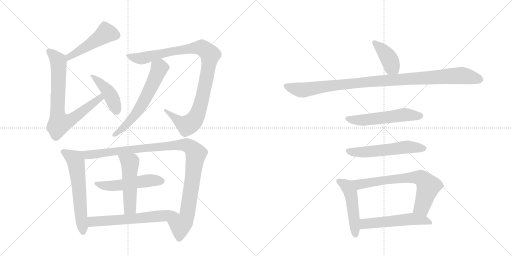
t = 0.00 s
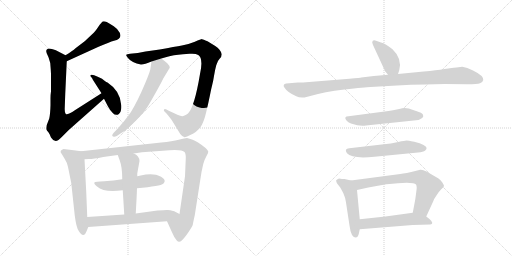
t = 2.63 s
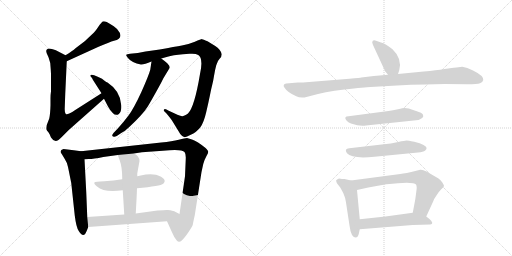
t = 5.25 s
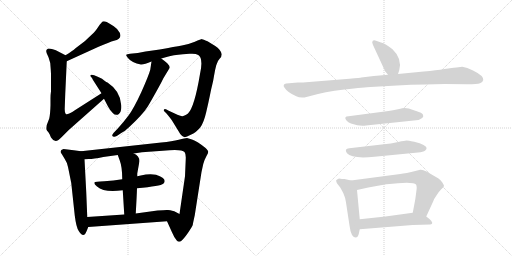
t = 7.88 s
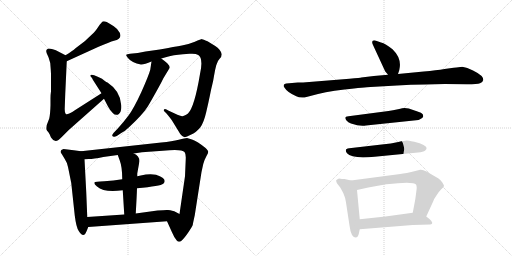
t = 10.50 s
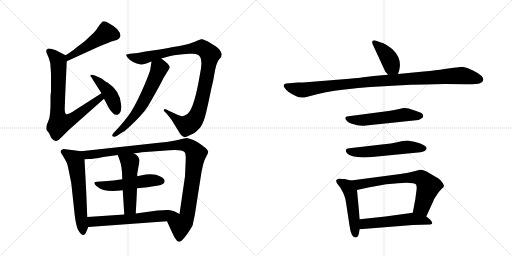
t = 13.13 s

The animated SVG that drew these frames (rendered in a browser with its animation timeline set to each time). Animation: 17 CSS @keyframes rules; one cycle of 13.13 s.

<svg version="1.1" viewBox="0 0 2048 1024" xmlns="http://www.w3.org/2000/svg">
  <g stroke="lightgray" stroke-dasharray="1,1" stroke-width="1" transform="scale(4, 4)">
    <line x1="0" y1="0" x2="256" y2="256"></line>
    <line x1="256" y1="0" x2="0" y2="256"></line>
    <line x1="128" y1="0" x2="128" y2="256"></line>
    <line x1="0" y1="128" x2="256" y2="128"></line>
    <line x1="256" y1="0" x2="512" y2="256"></line>
    <line x1="512" y1="0" x2="256" y2="256"></line>
    <line x1="384" y1="0" x2="384" y2="256"></line>
    <line x1="256" y1="128" x2="512" y2="128"></line>
  </g>
<g transform="scale(1, -1) translate(0, -850)">
   <style type="text/css">
    @keyframes keyframes0 {
      from {
       stroke: black;
       stroke-dashoffset: 485;
       stroke-width: 128;
       }
       61% {
       animation-timing-function: step-end;
       stroke: black;
       stroke-dashoffset: 0;
       stroke-width: 128;
       }
       to {
       stroke: black;
       stroke-width: 1024;
       }
       }
       #make-me-a-hanzi-animation-0 {
         animation: keyframes0 0.644694s both;
         animation-delay: 0.000000s;
         animation-timing-function: linear;
       }
    @keyframes keyframes1 {
      from {
       stroke: black;
       stroke-dashoffset: 765;
       stroke-width: 128;
       }
       71% {
       animation-timing-function: step-end;
       stroke: black;
       stroke-dashoffset: 0;
       stroke-width: 128;
       }
       to {
       stroke: black;
       stroke-width: 1024;
       }
       }
       #make-me-a-hanzi-animation-1 {
         animation: keyframes1 0.872559s both;
         animation-delay: 0.644694s;
         animation-timing-function: linear;
       }
    @keyframes keyframes2 {
      from {
       stroke: black;
       stroke-dashoffset: 431;
       stroke-width: 128;
       }
       58% {
       animation-timing-function: step-end;
       stroke: black;
       stroke-dashoffset: 0;
       stroke-width: 128;
       }
       to {
       stroke: black;
       stroke-width: 1024;
       }
       }
       #make-me-a-hanzi-animation-2 {
         animation: keyframes2 0.600749s both;
         animation-delay: 1.517253s;
         animation-timing-function: linear;
       }
    @keyframes keyframes3 {
      from {
       stroke: black;
       stroke-dashoffset: 1011;
       stroke-width: 128;
       }
       77% {
       animation-timing-function: step-end;
       stroke: black;
       stroke-dashoffset: 0;
       stroke-width: 128;
       }
       to {
       stroke: black;
       stroke-width: 1024;
       }
       }
       #make-me-a-hanzi-animation-3 {
         animation: keyframes3 1.072754s both;
         animation-delay: 2.118001s;
         animation-timing-function: linear;
       }
    @keyframes keyframes4 {
      from {
       stroke: black;
       stroke-dashoffset: 610;
       stroke-width: 128;
       }
       67% {
       animation-timing-function: step-end;
       stroke: black;
       stroke-dashoffset: 0;
       stroke-width: 128;
       }
       to {
       stroke: black;
       stroke-width: 1024;
       }
       }
       #make-me-a-hanzi-animation-4 {
         animation: keyframes4 0.746419s both;
         animation-delay: 3.190755s;
         animation-timing-function: linear;
       }
    @keyframes keyframes5 {
      from {
       stroke: black;
       stroke-dashoffset: 600;
       stroke-width: 128;
       }
       66% {
       animation-timing-function: step-end;
       stroke: black;
       stroke-dashoffset: 0;
       stroke-width: 128;
       }
       to {
       stroke: black;
       stroke-width: 1024;
       }
       }
       #make-me-a-hanzi-animation-5 {
         animation: keyframes5 0.738281s both;
         animation-delay: 3.937174s;
         animation-timing-function: linear;
       }
    @keyframes keyframes6 {
      from {
       stroke: black;
       stroke-dashoffset: 1077;
       stroke-width: 128;
       }
       78% {
       animation-timing-function: step-end;
       stroke: black;
       stroke-dashoffset: 0;
       stroke-width: 128;
       }
       to {
       stroke: black;
       stroke-width: 1024;
       }
       }
       #make-me-a-hanzi-animation-6 {
         animation: keyframes6 1.126465s both;
         animation-delay: 4.675456s;
         animation-timing-function: linear;
       }
    @keyframes keyframes7 {
      from {
       stroke: black;
       stroke-dashoffset: 523;
       stroke-width: 128;
       }
       63% {
       animation-timing-function: step-end;
       stroke: black;
       stroke-dashoffset: 0;
       stroke-width: 128;
       }
       to {
       stroke: black;
       stroke-width: 1024;
       }
       }
       #make-me-a-hanzi-animation-7 {
         animation: keyframes7 0.675618s both;
         animation-delay: 5.801921s;
         animation-timing-function: linear;
       }
    @keyframes keyframes8 {
      from {
       stroke: black;
       stroke-dashoffset: 510;
       stroke-width: 128;
       }
       62% {
       animation-timing-function: step-end;
       stroke: black;
       stroke-dashoffset: 0;
       stroke-width: 128;
       }
       to {
       stroke: black;
       stroke-width: 1024;
       }
       }
       #make-me-a-hanzi-animation-8 {
         animation: keyframes8 0.665039s both;
         animation-delay: 6.477539s;
         animation-timing-function: linear;
       }
    @keyframes keyframes9 {
      from {
       stroke: black;
       stroke-dashoffset: 617;
       stroke-width: 128;
       }
       67% {
       animation-timing-function: step-end;
       stroke: black;
       stroke-dashoffset: 0;
       stroke-width: 128;
       }
       to {
       stroke: black;
       stroke-width: 1024;
       }
       }
       #make-me-a-hanzi-animation-9 {
         animation: keyframes9 0.752116s both;
         animation-delay: 7.142578s;
         animation-timing-function: linear;
       }
    @keyframes keyframes10 {
      from {
       stroke: black;
       stroke-dashoffset: 404;
       stroke-width: 128;
       }
       57% {
       animation-timing-function: step-end;
       stroke: black;
       stroke-dashoffset: 0;
       stroke-width: 128;
       }
       to {
       stroke: black;
       stroke-width: 1024;
       }
       }
       #make-me-a-hanzi-animation-10 {
         animation: keyframes10 0.578776s both;
         animation-delay: 7.894694s;
         animation-timing-function: linear;
       }
    @keyframes keyframes11 {
      from {
       stroke: black;
       stroke-dashoffset: 1038;
       stroke-width: 128;
       }
       77% {
       animation-timing-function: step-end;
       stroke: black;
       stroke-dashoffset: 0;
       stroke-width: 128;
       }
       to {
       stroke: black;
       stroke-width: 1024;
       }
       }
       #make-me-a-hanzi-animation-11 {
         animation: keyframes11 1.094727s both;
         animation-delay: 8.473470s;
         animation-timing-function: linear;
       }
    @keyframes keyframes12 {
      from {
       stroke: black;
       stroke-dashoffset: 551;
       stroke-width: 128;
       }
       64% {
       animation-timing-function: step-end;
       stroke: black;
       stroke-dashoffset: 0;
       stroke-width: 128;
       }
       to {
       stroke: black;
       stroke-width: 1024;
       }
       }
       #make-me-a-hanzi-animation-12 {
         animation: keyframes12 0.698405s both;
         animation-delay: 9.568197s;
         animation-timing-function: linear;
       }
    @keyframes keyframes13 {
      from {
       stroke: black;
       stroke-dashoffset: 561;
       stroke-width: 128;
       }
       65% {
       animation-timing-function: step-end;
       stroke: black;
       stroke-dashoffset: 0;
       stroke-width: 128;
       }
       to {
       stroke: black;
       stroke-width: 1024;
       }
       }
       #make-me-a-hanzi-animation-13 {
         animation: keyframes13 0.706543s both;
         animation-delay: 10.266602s;
         animation-timing-function: linear;
       }
    @keyframes keyframes14 {
      from {
       stroke: black;
       stroke-dashoffset: 493;
       stroke-width: 128;
       }
       62% {
       animation-timing-function: step-end;
       stroke: black;
       stroke-dashoffset: 0;
       stroke-width: 128;
       }
       to {
       stroke: black;
       stroke-width: 1024;
       }
       }
       #make-me-a-hanzi-animation-14 {
         animation: keyframes14 0.651204s both;
         animation-delay: 10.973145s;
         animation-timing-function: linear;
       }
    @keyframes keyframes15 {
      from {
       stroke: black;
       stroke-dashoffset: 696;
       stroke-width: 128;
       }
       69% {
       animation-timing-function: step-end;
       stroke: black;
       stroke-dashoffset: 0;
       stroke-width: 128;
       }
       to {
       stroke: black;
       stroke-width: 1024;
       }
       }
       #make-me-a-hanzi-animation-15 {
         animation: keyframes15 0.816406s both;
         animation-delay: 11.624349s;
         animation-timing-function: linear;
       }
    @keyframes keyframes16 {
      from {
       stroke: black;
       stroke-dashoffset: 537;
       stroke-width: 128;
       }
       64% {
       animation-timing-function: step-end;
       stroke: black;
       stroke-dashoffset: 0;
       stroke-width: 128;
       }
       to {
       stroke: black;
       stroke-width: 1024;
       }
       }
       #make-me-a-hanzi-animation-16 {
         animation: keyframes16 0.687012s both;
         animation-delay: 12.440755s;
         animation-timing-function: linear;
       }
</style>
<path d="M 267 605 L 392 662 Q 439 682 456 687 Q 490 694 479 719 Q 473 733 455 745 Q 437 757 427 762 Q 416 766 411 764 Q 406 761 394 744 Q 382 726 376 720 L 340 686 L 302 657 Q 291 647 262 629 C 237 613 240 593 267 605 Z" fill="lightgray"></path> 
<path d="M 204 554 L 204 485 Q 202 471 202 458 L 202 429 Q 201 394 197 376 L 187 350 Q 185 336 186 332 Q 187 328 193 322 L 199 312 Q 203 303 204 300 Q 221 272 246 301 L 275 330 L 416 455 C 438 475 431 493 406 477 L 301 410 Q 268 388 263 394 Q 258 399 259 420 L 261 475 L 267 605 C 268 626 268 626 262 629 L 233 644 Q 225 649 211 653 Q 197 657 191 655 Q 185 652 185 647 Q 184 641 194 621 Q 203 601 203 572 L 204 554 Z" fill="lightgray"></path> 
<path d="M 416 455 L 432 424 Q 438 412 451 398.5 Q 464 385 475.5 394.5 Q 487 404 485 429 Q 482 486 430 520 Q 426 521 418 527 L 408 535 L 391 543 Q 361 558 361 546 Q 372 535 372 530 L 406 477 L 416 455 Z" fill="lightgray"></path> 
<path d="M 800 554 Q 778 422 752 396 Q 736 385 729 385 Q 722 385 699 396 L 675 407 L 666 412 Q 659 416 656 412 Q 654 407 658 404 L 666 396 Q 687 371 691 363 L 721 314 Q 730 302 738 301.5 Q 746 301 761 310 Q 788 323 801.5 341.5 Q 815 360 824.5 400.5 Q 834 441 840 470.5 Q 846 500 849 511 Q 852 522 856 546.5 Q 860 571 865 589 Q 870 607 878.5 615 Q 887 623 887 633 Q 882 653 861 666 L 830 685 Q 812 693 808.5 693.5 Q 805 694 779.5 683.5 Q 754 673 727.5 668.5 Q 701 664 639 652 L 582 644 L 551 638 L 520 635 Q 507 634 505 631 Q 503 628 511 619 Q 527 598 564 592 Q 579 592 606 604 L 645 616 L 670 623 Q 691 630 732 633 L 758 635 Q 783 637 793 630 Q 814 617 800 554 Z" fill="lightgray"></path> 
<path d="M 606 604 L 601 571 Q 595 548 565 481 Q 534 414 514 388 Q 494 361 472 337 L 454 318 Q 443 305 455 303 Q 460 302 467 306 L 485 318 Q 501 326 517 342 Q 571 392 591 424 Q 595 430 622 478 Q 649 526 653 536 L 679 579 Q 679 587 669 597 L 657 607 L 645 616 C 621 634 610 634 606 604 Z" fill="lightgray"></path> 
<path d="M 324 245 L 295 249 L 254 254 Q 235 248 247 234 L 259 214 Q 268 201 272 182 Q 276 163 285 118 L 299 -12 Q 305 -60 315 -74 Q 335 -106 347 -73 L 353 -58 L 349 -18 L 345 81 L 338 213 C 336 243 336 243 324 245 Z" fill="lightgray"></path> 
<path d="M 535 236 L 568 241 L 651 247 Q 727 255 738 242 Q 744 235 743 214 L 740 145 L 718 -6 C 714 -36 656 -8 668 -35 L 687 -77 Q 697 -101 707 -112 Q 716 -122 727 -112 Q 738 -102 755 -77 Q 771 -52 771 -50 Q 771 -47 779 -11 L 806 162 L 813 194 Q 819 214 826 226 Q 833 238 833 243 Q 833 248 821 259 Q 790 284 768 292 L 748 298 Q 741 298 715 291 Q 689 284 645 280 L 324 245 C 294 242 308 211 338 213 L 355 214 Q 373 214 413 222 L 471 230 L 535 236 Z" fill="lightgray"></path> 
<path d="M 548 97 Q 643 106 653 115 Q 673 135 624 151 Q 598 157 563 148 L 549 145 L 489 133 Q 454 126 417 125.5 Q 380 125 377.5 120 Q 375 115 388 104 Q 417 78 491 89 L 548 97 Z" fill="lightgray"></path> 
<path d="M 543 -4 Q 547 65 548 97 L 549 145 L 549 156 L 558 206 Q 557 227 535 236 C 508 250 461 258 471 230 L 479 208 Q 489 182 489 133 L 491 89 L 497 -8 C 499 -38 541 -34 543 -4 Z" fill="lightgray"></path> 
<path d="M 718 -6 L 697 5 Q 678 10 672 10 Q 665 11 630 8 L 543 -4 L 497 -8 L 349 -18 C 319 -20 323 -60 353 -58 L 668 -35 C 698 -33 745 -20 718 -6 Z" fill="lightgray"></path> 
<path d="M 1592 554 L 1597 569 Q 1609 616 1570 653 Q 1542 676 1524 680 L 1507 686 Q 1495 691 1491 687 Q 1486 682 1492 670 L 1541 564 Q 1548 557 1552 551 C 1570 527 1583 526 1592 554 Z" fill="lightgray"></path> 
<path d="M 1695 564 L 1592 554 L 1552 551 L 1495 546 L 1445 540 Q 1443 539 1398 535 L 1212 520 L 1191 520 L 1145 516 Q 1137 515 1135 510 Q 1133 505 1139 498 Q 1149 481 1185 465 Q 1197 458 1218 460 L 1245 467 Q 1295 482 1378 492 Q 1461 501 1482 502 L 1588 508 Q 1643 512 1701 512 L 1779 514 L 1869 513 Q 1909 513 1920 517 Q 1931 521 1933 530 Q 1935 547 1892 568 Q 1868 580 1849 583 L 1826 580 Q 1813 580 1807 578 L 1778 574 Q 1746 569 1695 564 Z" fill="lightgray"></path> 
<path d="M 1635 416 L 1618 418 Q 1612 418 1592 413 Q 1571 408 1554 406 L 1394 385 Q 1373 384 1386 368 Q 1392 361 1404 356 Q 1441 343 1464 348 L 1674 370 Q 1676 370 1687 377 Q 1693 382 1693 385 L 1691 393 Q 1687 400 1670 404 L 1635 416 Z" fill="lightgray"></path> 
<path d="M 1527 272 L 1397 257 Q 1375 255 1388 237 Q 1407 214 1498 223 L 1672 240 Q 1693 242 1701 248 Q 1708 254 1706 259 Q 1706 263 1694 270 Q 1682 277 1657 283 Q 1631 288 1626 288 Q 1620 288 1593 282 Q 1566 276 1527 272 Z" fill="lightgray"></path> 
<path d="M 1368 134 L 1356 136 Q 1349 133 1346 130 Q 1343 126 1345 125 Q 1346 118 1350 114 L 1361 100 L 1373 78 Q 1381 61 1384 40 L 1398 -52 Q 1404 -100 1423 -100 Q 1431 -100 1435 -86 L 1439 -67 L 1439 -27 L 1428 90 C 1425 120 1425 123 1404 128 L 1378 134 L 1368 134 Z" fill="lightgray"></path> 
<path d="M 1705 -16 L 1733 45 Q 1735 53 1747 70 Q 1754 82 1765 93 Q 1776 103 1776 106 Q 1776 109 1770 119 Q 1764 129 1754 136 L 1706 164 Q 1691 172 1681 171 L 1665 167 Q 1622 156 1601 154 L 1404 128 C 1374 124 1399 83 1428 90 L 1473 100 L 1545 113 Q 1654 126 1664 112 Q 1669 104 1665 82 L 1661 52 L 1651 -1 C 1645 -30 1692 -43 1705 -16 Z" fill="lightgray"></path> 
<path d="M 1439 -67 L 1651 -50 L 1721 -48 Q 1738 -45 1719 -27 L 1705 -16 C 1681 3 1681 3 1651 -1 L 1542 -16 L 1439 -27 C 1409 -30 1409 -69 1439 -67 Z" fill="lightgray"></path> 
      <clipPath id="make-me-a-hanzi-clip-0">
      <path d="M 267 605 L 392 662 Q 439 682 456 687 Q 490 694 479 719 Q 473 733 455 745 Q 437 757 427 762 Q 416 766 411 764 Q 406 761 394 744 Q 382 726 376 720 L 340 686 L 302 657 Q 291 647 262 629 C 237 613 240 593 267 605 Z" fill="lightgray"></path>
      </clipPath>
      <path clip-path="url(#make-me-a-hanzi-clip-0)" d="M 464 709 L 424 718 L 361 673 L 276 624 L 272 612 " fill="none" id="make-me-a-hanzi-animation-0" stroke-dasharray="357 714" stroke-linecap="round"></path>

      <clipPath id="make-me-a-hanzi-clip-1">
      <path d="M 204 554 L 204 485 Q 202 471 202 458 L 202 429 Q 201 394 197 376 L 187 350 Q 185 336 186 332 Q 187 328 193 322 L 199 312 Q 203 303 204 300 Q 221 272 246 301 L 275 330 L 416 455 C 438 475 431 493 406 477 L 301 410 Q 268 388 263 394 Q 258 399 259 420 L 261 475 L 267 605 C 268 626 268 626 262 629 L 233 644 Q 225 649 211 653 Q 197 657 191 655 Q 185 652 185 647 Q 184 641 194 621 Q 203 601 203 572 L 204 554 Z" fill="lightgray"></path>
      </clipPath>
      <path clip-path="url(#make-me-a-hanzi-clip-1)" d="M 196 644 L 234 604 L 230 403 L 239 356 L 275 366 L 314 392 L 401 458 L 402 469 " fill="none" id="make-me-a-hanzi-animation-1" stroke-dasharray="637 1274" stroke-linecap="round"></path>

      <clipPath id="make-me-a-hanzi-clip-2">
      <path d="M 416 455 L 432 424 Q 438 412 451 398.5 Q 464 385 475.5 394.5 Q 487 404 485 429 Q 482 486 430 520 Q 426 521 418 527 L 408 535 L 391 543 Q 361 558 361 546 Q 372 535 372 530 L 406 477 L 416 455 Z" fill="lightgray"></path>
      </clipPath>
      <path clip-path="url(#make-me-a-hanzi-clip-2)" d="M 368 544 L 379 544 L 433 483 L 450 453 L 465 407 " fill="none" id="make-me-a-hanzi-animation-2" stroke-dasharray="303 606" stroke-linecap="round"></path>

      <clipPath id="make-me-a-hanzi-clip-3">
      <path d="M 800 554 Q 778 422 752 396 Q 736 385 729 385 Q 722 385 699 396 L 675 407 L 666 412 Q 659 416 656 412 Q 654 407 658 404 L 666 396 Q 687 371 691 363 L 721 314 Q 730 302 738 301.5 Q 746 301 761 310 Q 788 323 801.5 341.5 Q 815 360 824.5 400.5 Q 834 441 840 470.5 Q 846 500 849 511 Q 852 522 856 546.5 Q 860 571 865 589 Q 870 607 878.5 615 Q 887 623 887 633 Q 882 653 861 666 L 830 685 Q 812 693 808.5 693.5 Q 805 694 779.5 683.5 Q 754 673 727.5 668.5 Q 701 664 639 652 L 582 644 L 551 638 L 520 635 Q 507 634 505 631 Q 503 628 511 619 Q 527 598 564 592 Q 579 592 606 604 L 645 616 L 670 623 Q 691 630 732 633 L 758 635 Q 783 637 793 630 Q 814 617 800 554 Z" fill="lightgray"></path>
      </clipPath>
      <path clip-path="url(#make-me-a-hanzi-clip-3)" d="M 514 628 L 535 619 L 567 616 L 687 645 L 801 660 L 836 637 L 840 631 L 835 590 L 816 485 L 792 399 L 774 366 L 745 349 L 712 367 L 661 409 " fill="none" id="make-me-a-hanzi-animation-3" stroke-dasharray="883 1766" stroke-linecap="round"></path>

      <clipPath id="make-me-a-hanzi-clip-4">
      <path d="M 606 604 L 601 571 Q 595 548 565 481 Q 534 414 514 388 Q 494 361 472 337 L 454 318 Q 443 305 455 303 Q 460 302 467 306 L 485 318 Q 501 326 517 342 Q 571 392 591 424 Q 595 430 622 478 Q 649 526 653 536 L 679 579 Q 679 587 669 597 L 657 607 L 645 616 C 621 634 610 634 606 604 Z" fill="lightgray"></path>
      </clipPath>
      <path clip-path="url(#make-me-a-hanzi-clip-4)" d="M 615 597 L 637 577 L 635 569 L 568 432 L 527 374 L 459 311 " fill="none" id="make-me-a-hanzi-animation-4" stroke-dasharray="482 964" stroke-linecap="round"></path>

      <clipPath id="make-me-a-hanzi-clip-5">
      <path d="M 324 245 L 295 249 L 254 254 Q 235 248 247 234 L 259 214 Q 268 201 272 182 Q 276 163 285 118 L 299 -12 Q 305 -60 315 -74 Q 335 -106 347 -73 L 353 -58 L 349 -18 L 345 81 L 338 213 C 336 243 336 243 324 245 Z" fill="lightgray"></path>
      </clipPath>
      <path clip-path="url(#make-me-a-hanzi-clip-5)" d="M 253 243 L 299 213 L 303 204 L 332 -74 " fill="none" id="make-me-a-hanzi-animation-5" stroke-dasharray="472 944" stroke-linecap="round"></path>

      <clipPath id="make-me-a-hanzi-clip-6">
      <path d="M 535 236 L 568 241 L 651 247 Q 727 255 738 242 Q 744 235 743 214 L 740 145 L 718 -6 C 714 -36 656 -8 668 -35 L 687 -77 Q 697 -101 707 -112 Q 716 -122 727 -112 Q 738 -102 755 -77 Q 771 -52 771 -50 Q 771 -47 779 -11 L 806 162 L 813 194 Q 819 214 826 226 Q 833 238 833 243 Q 833 248 821 259 Q 790 284 768 292 L 748 298 Q 741 298 715 291 Q 689 284 645 280 L 324 245 C 294 242 308 211 338 213 L 355 214 Q 373 214 413 222 L 471 230 L 535 236 Z" fill="lightgray"></path>
      </clipPath>
      <path clip-path="url(#make-me-a-hanzi-clip-6)" d="M 332 242 L 359 231 L 672 267 L 741 271 L 762 262 L 784 235 L 748 -15 L 721 -53 L 717 -104 " fill="none" id="make-me-a-hanzi-animation-6" stroke-dasharray="949 1898" stroke-linecap="round"></path>

      <clipPath id="make-me-a-hanzi-clip-7">
      <path d="M 548 97 Q 643 106 653 115 Q 673 135 624 151 Q 598 157 563 148 L 549 145 L 489 133 Q 454 126 417 125.5 Q 380 125 377.5 120 Q 375 115 388 104 Q 417 78 491 89 L 548 97 Z" fill="lightgray"></path>
      </clipPath>
      <path clip-path="url(#make-me-a-hanzi-clip-7)" d="M 382 118 L 419 107 L 461 106 L 590 128 L 645 126 " fill="none" id="make-me-a-hanzi-animation-7" stroke-dasharray="395 790" stroke-linecap="round"></path>

      <clipPath id="make-me-a-hanzi-clip-8">
      <path d="M 543 -4 Q 547 65 548 97 L 549 145 L 549 156 L 558 206 Q 557 227 535 236 C 508 250 461 258 471 230 L 479 208 Q 489 182 489 133 L 491 89 L 497 -8 C 499 -38 541 -34 543 -4 Z" fill="lightgray"></path>
      </clipPath>
      <path clip-path="url(#make-me-a-hanzi-clip-8)" d="M 478 226 L 520 194 L 520 18 L 504 -1 " fill="none" id="make-me-a-hanzi-animation-8" stroke-dasharray="382 764" stroke-linecap="round"></path>

      <clipPath id="make-me-a-hanzi-clip-9">
      <path d="M 718 -6 L 697 5 Q 678 10 672 10 Q 665 11 630 8 L 543 -4 L 497 -8 L 349 -18 C 319 -20 323 -60 353 -58 L 668 -35 C 698 -33 745 -20 718 -6 Z" fill="lightgray"></path>
      </clipPath>
      <path clip-path="url(#make-me-a-hanzi-clip-9)" d="M 360 -51 L 370 -36 L 533 -26 L 686 -6 L 711 -8 " fill="none" id="make-me-a-hanzi-animation-9" stroke-dasharray="489 978" stroke-linecap="round"></path>

      <clipPath id="make-me-a-hanzi-clip-10">
      <path d="M 1592 554 L 1597 569 Q 1609 616 1570 653 Q 1542 676 1524 680 L 1507 686 Q 1495 691 1491 687 Q 1486 682 1492 670 L 1541 564 Q 1548 557 1552 551 C 1570 527 1583 526 1592 554 Z" fill="lightgray"></path>
      </clipPath>
      <path clip-path="url(#make-me-a-hanzi-clip-10)" d="M 1496 682 L 1528 652 L 1558 612 L 1566 583 L 1558 560 " fill="none" id="make-me-a-hanzi-animation-10" stroke-dasharray="276 552" stroke-linecap="round"></path>

      <clipPath id="make-me-a-hanzi-clip-11">
      <path d="M 1695 564 L 1592 554 L 1552 551 L 1495 546 L 1445 540 Q 1443 539 1398 535 L 1212 520 L 1191 520 L 1145 516 Q 1137 515 1135 510 Q 1133 505 1139 498 Q 1149 481 1185 465 Q 1197 458 1218 460 L 1245 467 Q 1295 482 1378 492 Q 1461 501 1482 502 L 1588 508 Q 1643 512 1701 512 L 1779 514 L 1869 513 Q 1909 513 1920 517 Q 1931 521 1933 530 Q 1935 547 1892 568 Q 1868 580 1849 583 L 1826 580 Q 1813 580 1807 578 L 1778 574 Q 1746 569 1695 564 Z" fill="lightgray"></path>
      </clipPath>
      <path clip-path="url(#make-me-a-hanzi-clip-11)" d="M 1144 506 L 1217 490 L 1412 518 L 1847 548 L 1920 532 " fill="none" id="make-me-a-hanzi-animation-11" stroke-dasharray="910 1820" stroke-linecap="round"></path>

      <clipPath id="make-me-a-hanzi-clip-12">
      <path d="M 1635 416 L 1618 418 Q 1612 418 1592 413 Q 1571 408 1554 406 L 1394 385 Q 1373 384 1386 368 Q 1392 361 1404 356 Q 1441 343 1464 348 L 1674 370 Q 1676 370 1687 377 Q 1693 382 1693 385 L 1691 393 Q 1687 400 1670 404 L 1635 416 Z" fill="lightgray"></path>
      </clipPath>
      <path clip-path="url(#make-me-a-hanzi-clip-12)" d="M 1390 376 L 1446 369 L 1617 391 L 1683 387 " fill="none" id="make-me-a-hanzi-animation-12" stroke-dasharray="423 846" stroke-linecap="round"></path>

      <clipPath id="make-me-a-hanzi-clip-13">
      <path d="M 1527 272 L 1397 257 Q 1375 255 1388 237 Q 1407 214 1498 223 L 1672 240 Q 1693 242 1701 248 Q 1708 254 1706 259 Q 1706 263 1694 270 Q 1682 277 1657 283 Q 1631 288 1626 288 Q 1620 288 1593 282 Q 1566 276 1527 272 Z" fill="lightgray"></path>
      </clipPath>
      <path clip-path="url(#make-me-a-hanzi-clip-13)" d="M 1394 246 L 1443 240 L 1626 262 L 1697 257 " fill="none" id="make-me-a-hanzi-animation-13" stroke-dasharray="433 866" stroke-linecap="round"></path>

      <clipPath id="make-me-a-hanzi-clip-14">
      <path d="M 1368 134 L 1356 136 Q 1349 133 1346 130 Q 1343 126 1345 125 Q 1346 118 1350 114 L 1361 100 L 1373 78 Q 1381 61 1384 40 L 1398 -52 Q 1404 -100 1423 -100 Q 1431 -100 1435 -86 L 1439 -67 L 1439 -27 L 1428 90 C 1425 120 1425 123 1404 128 L 1378 134 L 1368 134 Z" fill="lightgray"></path>
      </clipPath>
      <path clip-path="url(#make-me-a-hanzi-clip-14)" d="M 1356 126 L 1388 105 L 1402 80 L 1422 -89 " fill="none" id="make-me-a-hanzi-animation-14" stroke-dasharray="365 730" stroke-linecap="round"></path>

      <clipPath id="make-me-a-hanzi-clip-15">
      <path d="M 1705 -16 L 1733 45 Q 1735 53 1747 70 Q 1754 82 1765 93 Q 1776 103 1776 106 Q 1776 109 1770 119 Q 1764 129 1754 136 L 1706 164 Q 1691 172 1681 171 L 1665 167 Q 1622 156 1601 154 L 1404 128 C 1374 124 1399 83 1428 90 L 1473 100 L 1545 113 Q 1654 126 1664 112 Q 1669 104 1665 82 L 1661 52 L 1651 -1 C 1645 -30 1692 -43 1705 -16 Z" fill="lightgray"></path>
      </clipPath>
      <path clip-path="url(#make-me-a-hanzi-clip-15)" d="M 1412 124 L 1437 112 L 1565 133 L 1646 141 L 1687 137 L 1713 102 L 1687 22 L 1660 4 " fill="none" id="make-me-a-hanzi-animation-15" stroke-dasharray="568 1136" stroke-linecap="round"></path>

      <clipPath id="make-me-a-hanzi-clip-16">
      <path d="M 1439 -67 L 1651 -50 L 1721 -48 Q 1738 -45 1719 -27 L 1705 -16 C 1681 3 1681 3 1651 -1 L 1542 -16 L 1439 -27 C 1409 -30 1409 -69 1439 -67 Z" fill="lightgray"></path>
      </clipPath>
      <path clip-path="url(#make-me-a-hanzi-clip-16)" d="M 1446 -60 L 1463 -44 L 1646 -25 L 1719 -38 " fill="none" id="make-me-a-hanzi-animation-16" stroke-dasharray="409 818" stroke-linecap="round"></path>

</g>
</svg>
